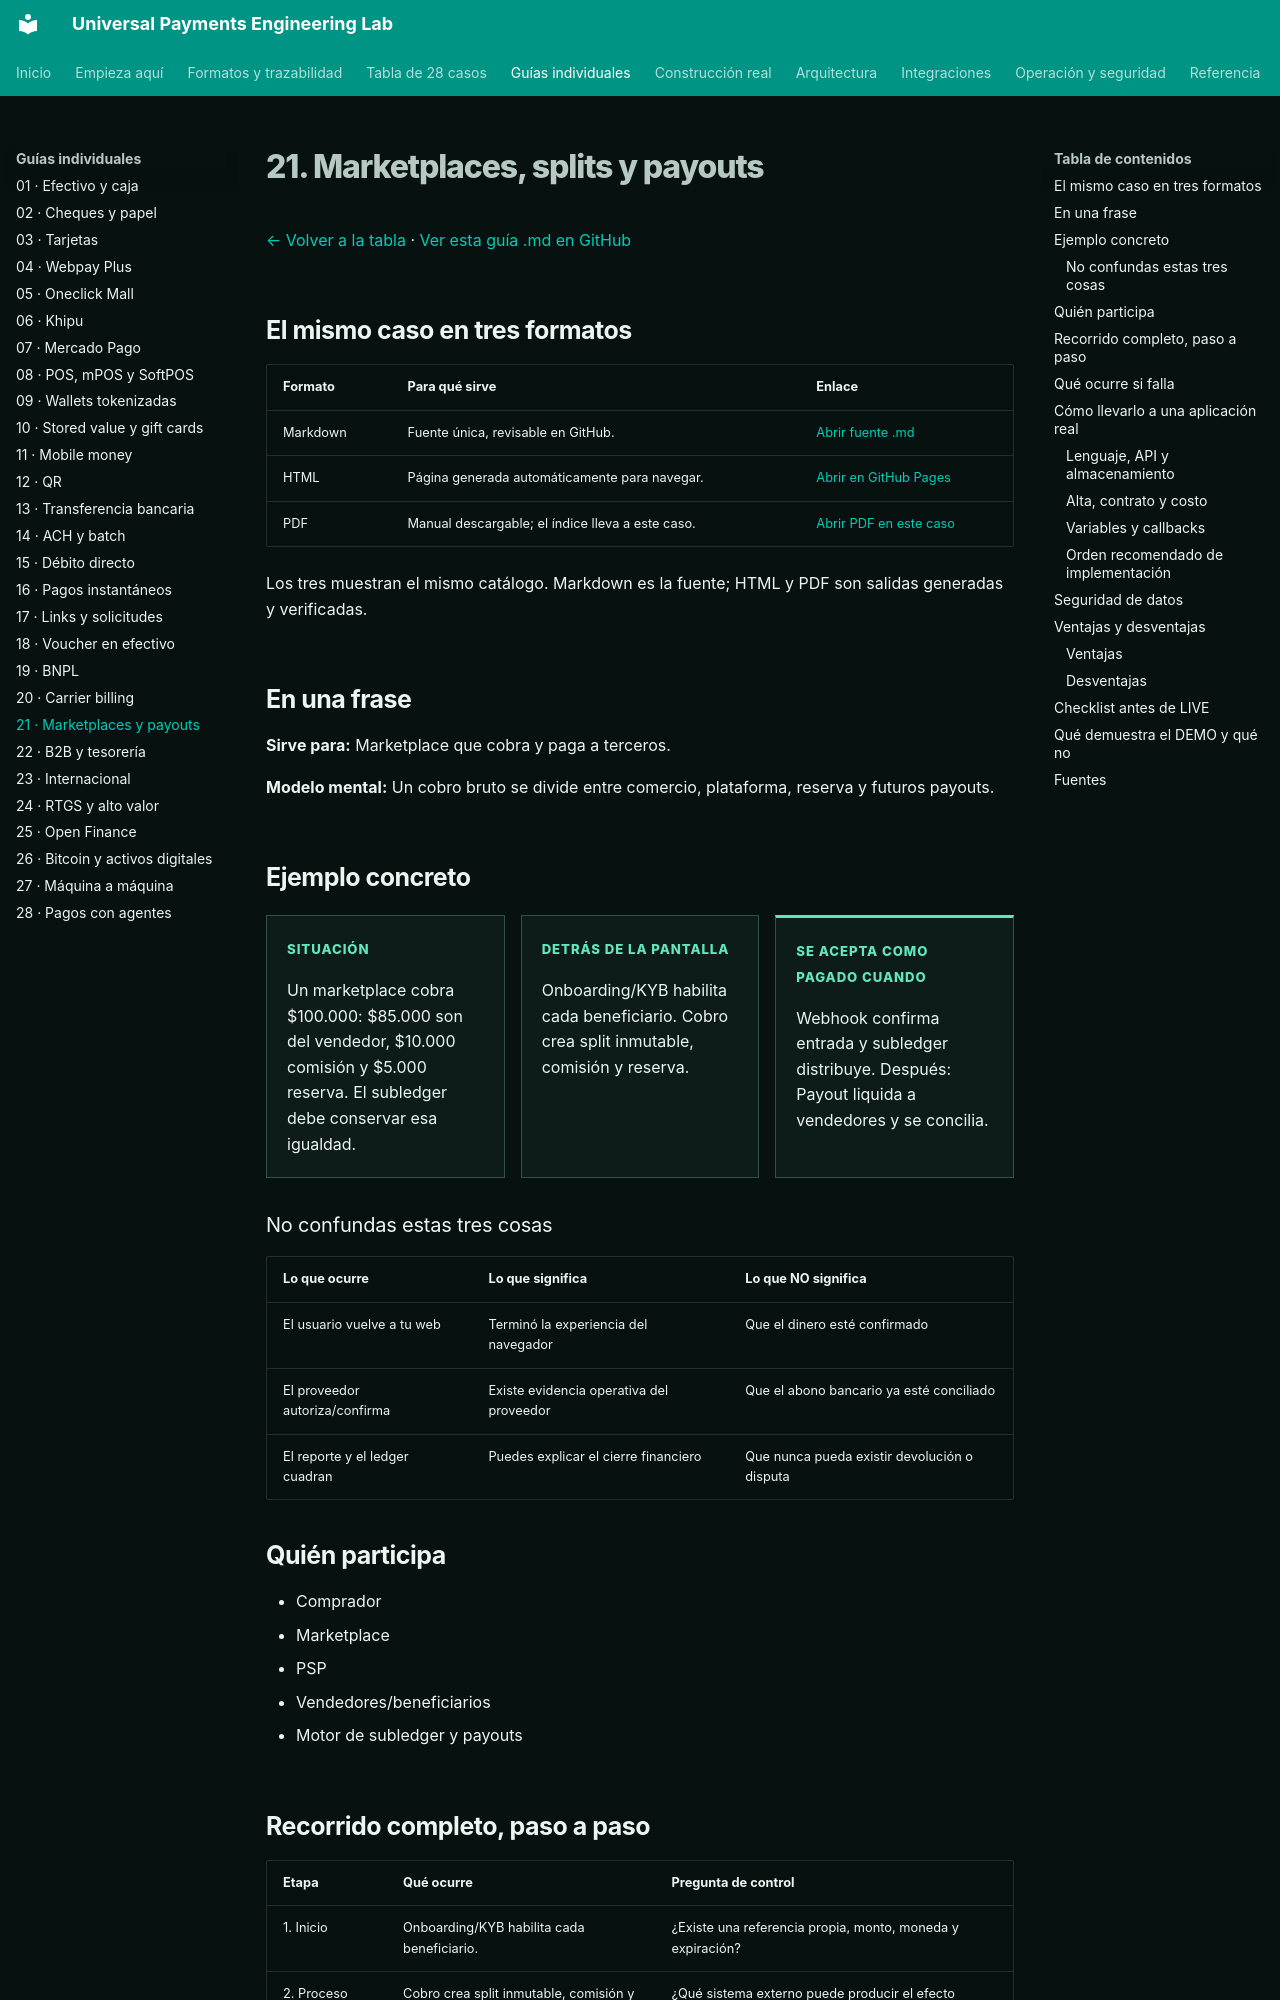

repository: vladimiracunadev-create/universal-payments-engineering-lab · page: payment-methods/cases/platform-payments.html · generator: mkdocs

# 21. Marketplaces, splits y payouts

[← Volver a la tabla](../END_TO_END_MATRIX.md) · [Ver esta guía .md en GitHub](https://github.com/vladimiracunadev-create/universal-payments-engineering-lab/blob/main/docs/payment-methods/cases/platform-payments.md)

## El mismo caso en tres formatos

| Formato | Para qué sirve | Enlace |
|---|---|---|
| Markdown | Fuente única, revisable en GitHub. | [Abrir fuente .md](https://github.com/vladimiracunadev-create/universal-payments-engineering-lab/blob/main/docs/payment-methods/cases/platform-payments.md) |
| HTML | Página generada automáticamente para navegar. | [Abrir en GitHub Pages](https://vladimiracunadev-create.github.io/universal-payments-engineering-lab/payment-methods/cases/platform-payments.html) |
| PDF | Manual descargable; el índice lleva a este caso. | [Abrir PDF en este caso](https://vladimiracunadev-create.github.io/universal-payments-engineering-lab/downloads/universal-payments-engineering-lab.pdf#nameddest=case-platform-payments) |

Los tres muestran el mismo catálogo. Markdown es la fuente; HTML y PDF son salidas generadas y verificadas.

## En una frase

**Sirve para:** Marketplace que cobra y paga a terceros.

**Modelo mental:** Un cobro bruto se divide entre comercio, plataforma, reserva y futuros payouts.

## Ejemplo concreto

<div class="case-example-grid">
<article><span>Situación</span><p>Un marketplace cobra $100.000: $85.000 son del vendedor, $10.000 comisión y $5.000 reserva. El subledger debe conservar esa igualdad.</p></article>
<article><span>Detrás de la pantalla</span><p>Onboarding/KYB habilita cada beneficiario. Cobro crea split inmutable, comisión y reserva.</p></article>
<article><span>Se acepta como pagado cuando</span><p>Webhook confirma entrada y subledger distribuye. Después: Payout liquida a vendedores y se concilia.</p></article>
</div>

### No confundas estas tres cosas

| Lo que ocurre | Lo que significa | Lo que NO significa |
|---|---|---|
| El usuario vuelve a tu web | Terminó la experiencia del navegador | Que el dinero esté confirmado |
| El proveedor autoriza/confirma | Existe evidencia operativa del proveedor | Que el abono bancario ya esté conciliado |
| El reporte y el ledger cuadran | Puedes explicar el cierre financiero | Que nunca pueda existir devolución o disputa |

## Quién participa

- Comprador
- Marketplace
- PSP
- Vendedores/beneficiarios
- Motor de subledger y payouts
